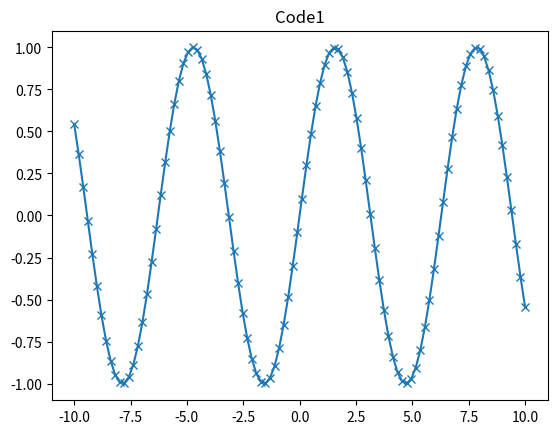

Generate this figure with matplotlib:
# Numpy
import numpy as np
arr = np.array([[1,2,3],[5,5,6]])
print(arr,end="\n")

#Scipy : Scientific Computing in Python
from scipy import sparse
eye = np.eye(4)
print(eye,end="\n")

import matplotlib.pyplot as plt
x = np.linspace(-10,10,100)
y = np.sin(x)
plt.plot(x,y,marker="x")
plt.title("Code1")
plt.show()



